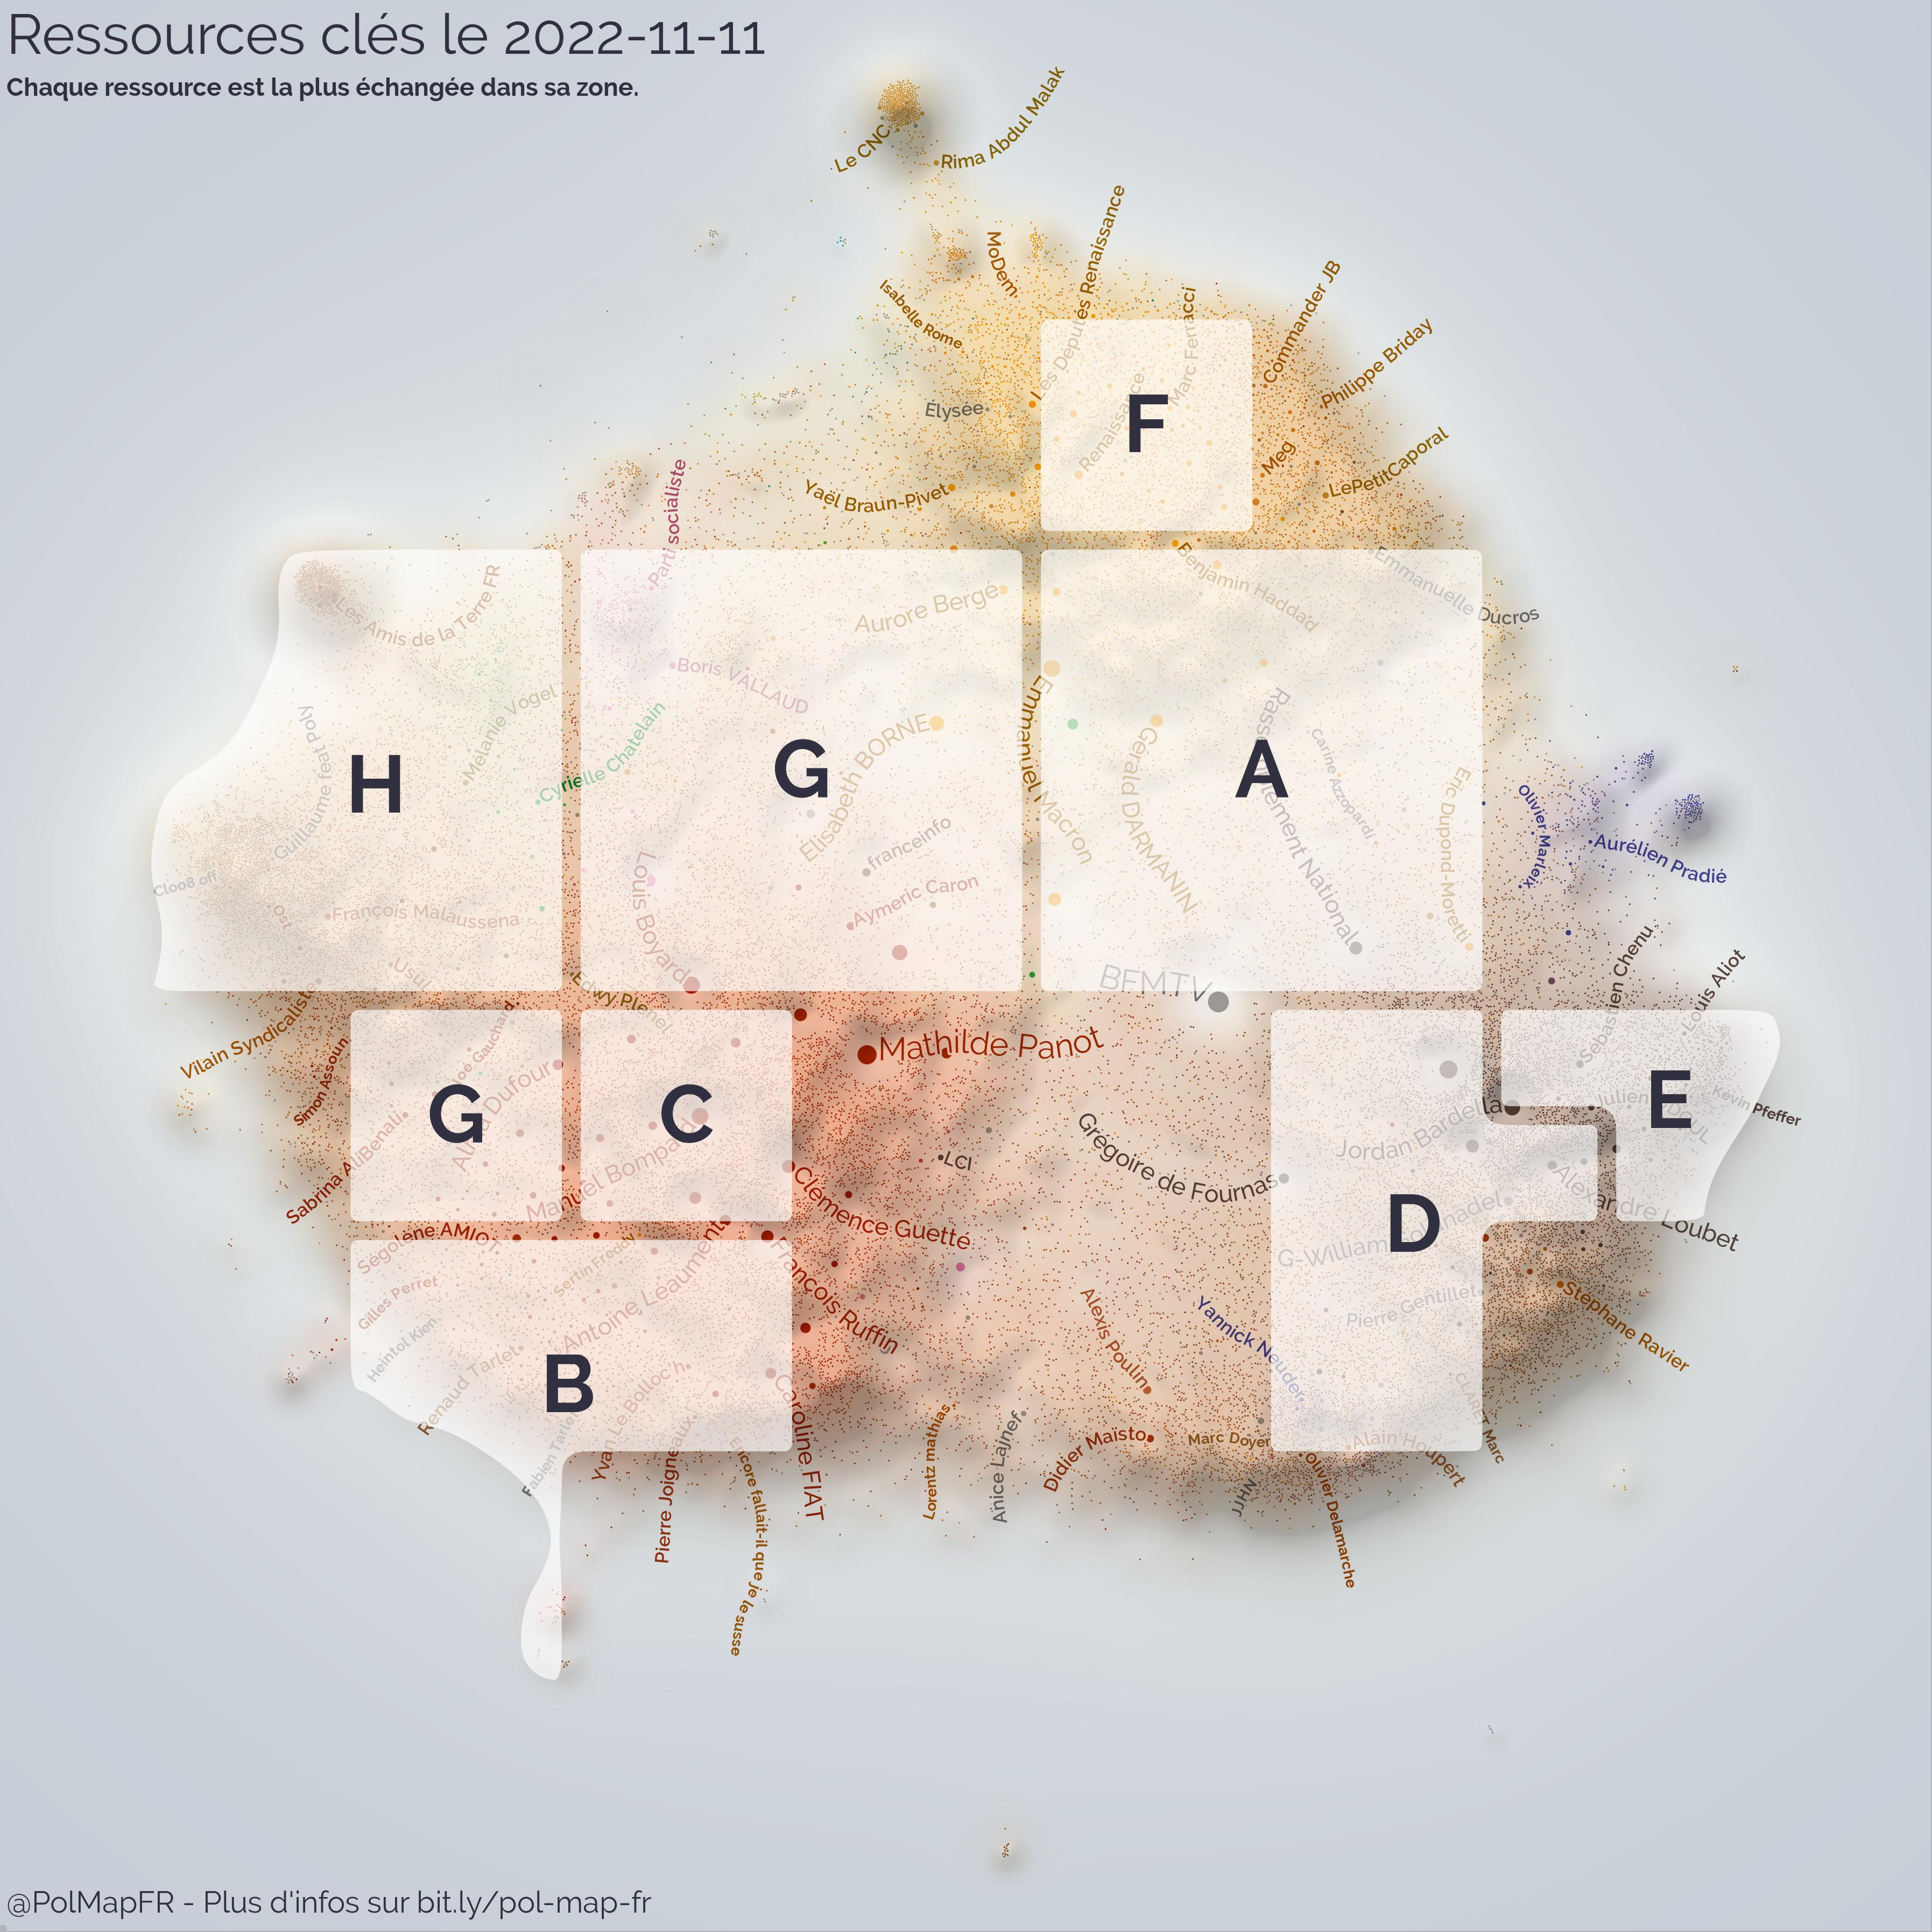

The data file committed next to this chart (first rows):
rank, id, type, url, broadcast_by_mps, bcing_mps_group
A, 1591082182797185024, tweet, https://twitter.com/CarolineYADAN/status…, 2, {"REN":1,"RN":1}
B, youtube.com/watch?v=-4no7xsOcNg, url, https://youtube.com/watch?v=-4no7xsOcNg, 2, {"LFI":2}
C, twitter.com/mbompard/status/159080370310…, url, https://twitter.com/mbompard/status/1590…, 4, {"LFI":4}
D, 1590780395724775424, tweet, https://twitter.com/J_Bardella/status/15…, 4, {"RN":4}
E, 1591060435922747394, tweet, https://twitter.com/MLP_officiel/status/…, 10, {"RN":10}
F, 1590623656983814149, tweet, https://twitter.com/Europe1/status/15906…, 9, {"REN":9}
G, 1591101727906099201, tweet, https://twitter.com/MathildePanot/status…, 4, {"ECO":1,"LFI":3}
H, 1590707141626986496, tweet, https://twitter.com/OmarSy/status/159070…, 2, {"REN":1,"GDR":1}
